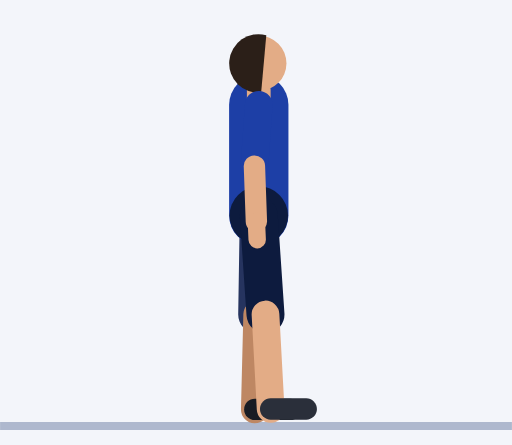
t = 0.00 s
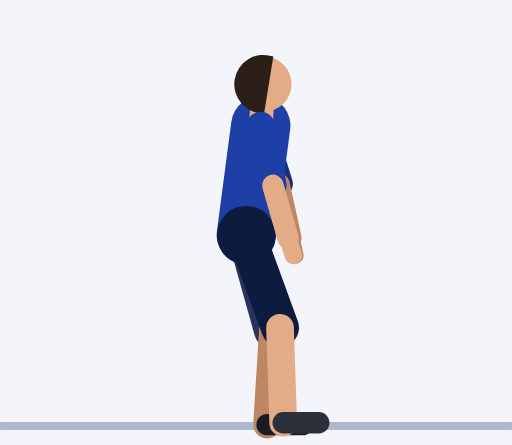
t = 0.45 s
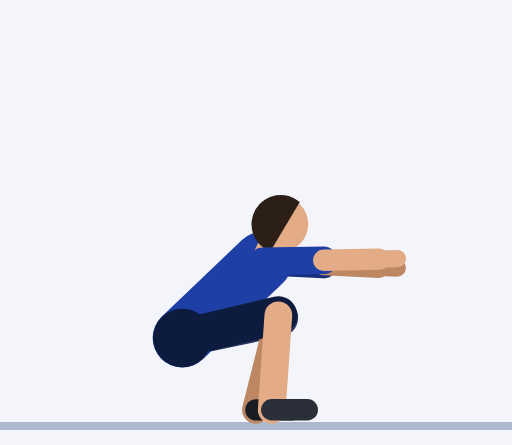
t = 0.92 s
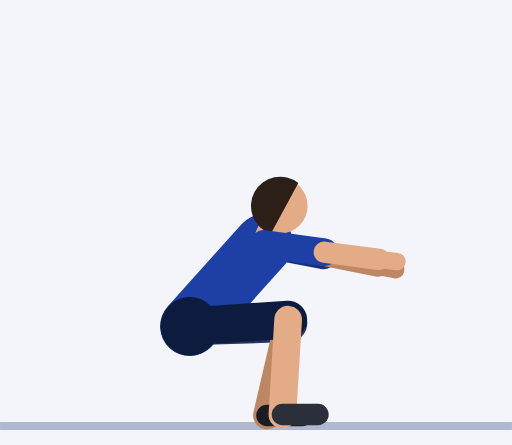
t = 1.35 s
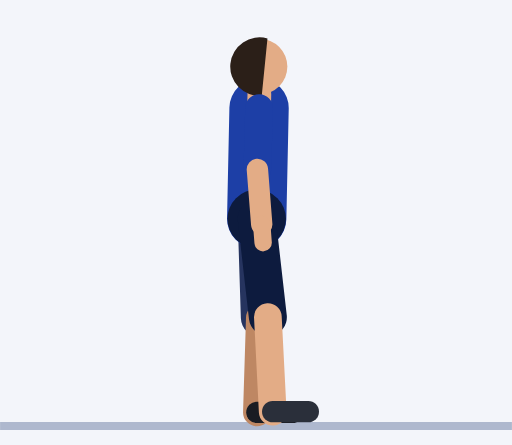
t = 1.81 s
t = 2.21 s: frame unchanged from t = 0.00 s, image omitted

The animated SVG that drew these frames (rendered in a browser with its animation timeline set to each time). Animation: 61 SMIL elements (animate=61); one cycle of 2.73 s, repeats indefinitely.

<svg xmlns="http://www.w3.org/2000/svg" viewBox="-65.4 -106.5 129.4 112.5"><rect x="-65.4" y="-106.5" width="129.4" height="112.5" fill="#F3F5FA"/><line x1="-65.4" y1="1.2" x2="64" y2="1.2" stroke="#AEB8CE" stroke-width="2"/><line x1="0" y1="-80" x2="1.1" y2="-64.5" stroke="#152F7C" stroke-width="7" stroke-linecap="round"><animate attributeName="x1" dur="2.73s" repeatCount="indefinite" values="0;0;0;0;0;0.1;0.4;0.8;1.2;1.5;1.5;1.3;1;0.9;0.9;0.9;0.9;0.9;1;1.3;1.5;1.5;1.2;0.8;0.4;0.1;0;0;0;0;0;0;0;0;0;0;0;0;0"/><animate attributeName="y1" dur="2.73s" repeatCount="indefinite" values="-80;-80;-80;-80;-80;-78.9;-75.9;-71.3;-65.4;-58.7;-51.9;-45.9;-41.6;-40;-40;-40;-40;-40;-41.6;-45.9;-51.9;-58.7;-65.4;-71.3;-75.9;-78.9;-80;-80;-80;-80;-80;-80;-80;-80;-80;-80;-80;-80;-80"/><animate attributeName="x2" dur="2.73s" repeatCount="indefinite" values="1.1;1.1;1.1;1.1;1.1;2;4.3;7.6;11;13.8;15.7;16.4;16.5;16.4;16.4;16.4;16.4;16.4;16.5;16.4;15.7;13.8;11;7.6;4.3;2;1.1;1.1;1.1;1.1;1.1;1.1;1.1;1.1;1.1;1.1;1.1;1.1;1.1"/><animate attributeName="y2" dur="2.73s" repeatCount="indefinite" values="-64.5;-64.5;-64.5;-64.5;-64.5;-63.5;-60.9;-57.3;-53.3;-49.4;-45.7;-42.5;-40.3;-39.4;-39.4;-39.4;-39.4;-39.4;-40.3;-42.5;-45.7;-49.4;-53.3;-57.3;-60.9;-63.5;-64.5;-64.5;-64.5;-64.5;-64.5;-64.5;-64.5;-64.5;-64.5;-64.5;-64.5;-64.5;-64.5"/></line><line x1="1.1" y1="-64.5" x2="0.6" y2="-50.5" stroke="#BE8763" stroke-width="5.4" stroke-linecap="round"><animate attributeName="x1" dur="2.73s" repeatCount="indefinite" values="1.1;1.1;1.1;1.1;1.1;2;4.3;7.6;11;13.8;15.7;16.4;16.5;16.4;16.4;16.4;16.4;16.4;16.5;16.4;15.7;13.8;11;7.6;4.3;2;1.1;1.1;1.1;1.1;1.1;1.1;1.1;1.1;1.1;1.1;1.1;1.1;1.1"/><animate attributeName="y1" dur="2.73s" repeatCount="indefinite" values="-64.5;-64.5;-64.5;-64.5;-64.5;-63.5;-60.9;-57.3;-53.3;-49.4;-45.7;-42.5;-40.3;-39.4;-39.4;-39.4;-39.4;-39.4;-40.3;-42.5;-45.7;-49.4;-53.3;-57.3;-60.9;-63.5;-64.5;-64.5;-64.5;-64.5;-64.5;-64.5;-64.5;-64.5;-64.5;-64.5;-64.5;-64.5;-64.5"/><animate attributeName="x2" dur="2.73s" repeatCount="indefinite" values="0.6;0.6;0.6;0.6;0.6;2.2;6.6;12.7;19.1;24.6;28.3;30;30.4;30.4;30.4;30.4;30.4;30.4;30.4;30;28.3;24.6;19.1;12.7;6.6;2.2;0.6;0.6;0.6;0.6;0.6;0.6;0.6;0.6;0.6;0.6;0.6;0.6;0.6"/><animate attributeName="y2" dur="2.73s" repeatCount="indefinite" values="-50.5;-50.5;-50.5;-50.5;-50.5;-49.5;-47.1;-44.3;-41.9;-40.4;-39.7;-39.3;-39;-38.9;-38.9;-38.9;-38.9;-38.9;-39;-39.3;-39.7;-40.4;-41.9;-44.3;-47.1;-49.5;-50.5;-50.5;-50.5;-50.5;-50.5;-50.5;-50.5;-50.5;-50.5;-50.5;-50.5;-50.5;-50.5"/></line><line x1="0.6" y1="-50.5" x2="0.4" y2="-45.9" stroke="#BE8763" stroke-width="4.4" stroke-linecap="round"><animate attributeName="x1" dur="2.73s" repeatCount="indefinite" values="0.6;0.6;0.6;0.6;0.6;2.2;6.6;12.7;19.1;24.6;28.3;30;30.4;30.4;30.4;30.4;30.4;30.4;30.4;30;28.3;24.6;19.1;12.7;6.6;2.2;0.6;0.6;0.6;0.6;0.6;0.6;0.6;0.6;0.6;0.6;0.6;0.6;0.6"/><animate attributeName="y1" dur="2.73s" repeatCount="indefinite" values="-50.5;-50.5;-50.5;-50.5;-50.5;-49.5;-47.1;-44.3;-41.9;-40.4;-39.7;-39.3;-39;-38.9;-38.9;-38.9;-38.9;-38.9;-39;-39.3;-39.7;-40.4;-41.9;-44.3;-47.1;-49.5;-50.5;-50.5;-50.5;-50.5;-50.5;-50.5;-50.5;-50.5;-50.5;-50.5;-50.5;-50.5;-50.5"/><animate attributeName="x2" dur="2.73s" repeatCount="indefinite" values="0.4;0.4;0.4;0.4;0.4;2.3;7.4;14.3;21.8;28.2;32.5;34.5;35;35;35;35;35;35;35;34.5;32.5;28.2;21.8;14.3;7.4;2.3;0.4;0.4;0.4;0.4;0.4;0.4;0.4;0.4;0.4;0.4;0.4;0.4;0.4"/><animate attributeName="y2" dur="2.73s" repeatCount="indefinite" values="-45.9;-45.9;-45.9;-45.9;-45.9;-44.9;-42.6;-40;-38.2;-37.5;-37.7;-38.2;-38.6;-38.8;-38.8;-38.8;-38.8;-38.8;-38.6;-38.2;-37.7;-37.5;-38.2;-40;-42.6;-44.9;-45.9;-45.9;-45.9;-45.9;-45.9;-45.9;-45.9;-45.9;-45.9;-45.9;-45.9;-45.9;-45.9"/></line><line x1="0" y1="-52" x2="-0.4" y2="-27" stroke="#26345F" stroke-width="9.6" stroke-linecap="round"><animate attributeName="x1" dur="2.73s" repeatCount="indefinite" values="0;0;0;0;0;-0.7;-2.5;-5.1;-8.1;-11.4;-14.4;-17;-18.8;-19.5;-19.5;-19.5;-19.5;-19.5;-18.8;-17;-14.4;-11.4;-8.1;-5.1;-2.5;-0.7;0;0;0;0;0;0;0;0;0;0;0;0;0"/><animate attributeName="y1" dur="2.73s" repeatCount="indefinite" values="-52;-52;-52;-52;-52;-50.9;-48.1;-43.9;-39;-33.8;-28.9;-24.7;-21.9;-20.8;-20.8;-20.8;-20.8;-20.8;-21.9;-24.7;-28.9;-33.8;-39;-43.9;-48.1;-50.9;-52;-52;-52;-52;-52;-52;-52;-52;-52;-52;-52;-52;-52"/><animate attributeName="x2" dur="2.73s" repeatCount="indefinite" values="-0.4;-0.4;-0.4;-0.4;-0.4;0.5;2.8;5.9;8.7;10.2;9.8;8;5.9;4.9;4.9;4.9;4.9;4.9;5.9;8;9.8;10.2;8.7;5.9;2.8;0.5;-0.4;-0.4;-0.4;-0.4;-0.4;-0.4;-0.4;-0.4;-0.4;-0.4;-0.4;-0.4;-0.4"/><animate attributeName="y2" dur="2.73s" repeatCount="indefinite" values="-27;-27;-27;-27;-27;-25.9;-23.6;-21.4;-20.5;-21.1;-22.8;-24.5;-25.8;-26.3;-26.3;-26.3;-26.3;-26.3;-25.8;-24.5;-22.8;-21.1;-20.5;-21.4;-23.6;-25.9;-27;-27;-27;-27;-27;-27;-27;-27;-27;-27;-27;-27;-27"/></line><line x1="-0.4" y1="-27" x2="-1" y2="-3" stroke="#BE8763" stroke-width="7" stroke-linecap="round"><animate attributeName="x1" dur="2.73s" repeatCount="indefinite" values="-0.4;-0.4;-0.4;-0.4;-0.4;0.5;2.8;5.9;8.7;10.2;9.8;8;5.9;4.9;4.9;4.9;4.9;4.9;5.9;8;9.8;10.2;8.7;5.9;2.8;0.5;-0.4;-0.4;-0.4;-0.4;-0.4;-0.4;-0.4;-0.4;-0.4;-0.4;-0.4;-0.4;-0.4"/><animate attributeName="y1" dur="2.73s" repeatCount="indefinite" values="-27;-27;-27;-27;-27;-25.9;-23.6;-21.4;-20.5;-21.1;-22.8;-24.5;-25.8;-26.3;-26.3;-26.3;-26.3;-26.3;-25.8;-24.5;-22.8;-21.1;-20.5;-21.4;-23.6;-25.9;-27;-27;-27;-27;-27;-27;-27;-27;-27;-27;-27;-27;-27"/><animate attributeName="x2" dur="2.73s" repeatCount="indefinite" values="-1;-1;-1;-1;-1;-0.3;1.5;3.9;5.8;6.4;5.2;2.7;0.1;-1;-1;-1;-1;-1;0.1;2.7;5.2;6.4;5.8;3.9;1.5;-0.3;-1;-1;-1;-1;-1;-1;-1;-1;-1;-1;-1;-1;-1"/><animate attributeName="y2" dur="2.73s" repeatCount="indefinite" values="-3;-3;-3;-3;-3;-2;0.3;2.5;3.3;2.6;0.8;-1.1;-2.5;-3;-3;-3;-3;-3;-2.5;-1.1;0.8;2.6;3.3;2.5;0.3;-2;-3;-3;-3;-3;-3;-3;-3;-3;-3;-3;-3;-3;-3"/></line><line x1="-1" y1="-3" x2="8" y2="-3" stroke="#191C23" stroke-width="5.4" stroke-linecap="round"><animate attributeName="x1" dur="2.73s" repeatCount="indefinite" values="-1;-1;-1;-1;-1;-0.3;1.5;3.9;5.8;6.4;5.2;2.7;0.1;-1;-1;-1;-1;-1;0.1;2.7;5.2;6.4;5.8;3.9;1.5;-0.3;-1;-1;-1;-1;-1;-1;-1;-1;-1;-1;-1;-1;-1"/><animate attributeName="y1" dur="2.73s" repeatCount="indefinite" values="-3;-3;-3;-3;-3;-2;0.3;2.5;3.3;2.6;0.8;-1.1;-2.5;-3;-3;-3;-3;-3;-2.5;-1.1;0.8;2.6;3.3;2.5;0.3;-2;-3;-3;-3;-3;-3;-3;-3;-3;-3;-3;-3;-3;-3"/><animate attributeName="x2" dur="2.73s" repeatCount="indefinite" values="8;8;8;8;8;8.7;10.5;12.9;14.8;15.4;14.2;11.7;9.1;8;8;8;8;8;9.1;11.7;14.2;15.4;14.8;12.9;10.5;8.7;8;8;8;8;8;8;8;8;8;8;8;8;8"/><animate attributeName="y2" dur="2.73s" repeatCount="indefinite" values="-3;-3;-3;-3;-3;-2;0.3;2.5;3.3;2.6;0.8;-1.1;-2.5;-3;-3;-3;-3;-3;-2.5;-1.1;0.8;2.6;3.3;2.5;0.3;-2;-3;-3;-3;-3;-3;-3;-3;-3;-3;-3;-3;-3;-3"/></line><line x1="0" y1="-52" x2="0" y2="-80" stroke="#1D3FA6" stroke-width="15" stroke-linecap="round"><animate attributeName="x1" dur="2.73s" repeatCount="indefinite" values="0;0;0;0;0;-0.7;-2.5;-5.1;-8.1;-11.4;-14.4;-17;-18.8;-19.5;-19.5;-19.5;-19.5;-19.5;-18.8;-17;-14.4;-11.4;-8.1;-5.1;-2.5;-0.7;0;0;0;0;0;0;0;0;0;0;0;0;0"/><animate attributeName="y1" dur="2.73s" repeatCount="indefinite" values="-52;-52;-52;-52;-52;-50.9;-48.1;-43.9;-39;-33.8;-28.9;-24.7;-21.9;-20.8;-20.8;-20.8;-20.8;-20.8;-21.9;-24.7;-28.9;-33.8;-39;-43.9;-48.1;-50.9;-52;-52;-52;-52;-52;-52;-52;-52;-52;-52;-52;-52;-52"/><animate attributeName="x2" dur="2.73s" repeatCount="indefinite" values="0;0;0;0;0;0.1;0.4;0.8;1.2;1.5;1.5;1.3;1;0.9;0.9;0.9;0.9;0.9;1;1.3;1.5;1.5;1.2;0.8;0.4;0.1;0;0;0;0;0;0;0;0;0;0;0;0;0"/><animate attributeName="y2" dur="2.73s" repeatCount="indefinite" values="-80;-80;-80;-80;-80;-78.9;-75.9;-71.3;-65.4;-58.7;-51.9;-45.9;-41.6;-40;-40;-40;-40;-40;-41.6;-45.9;-51.9;-58.7;-65.4;-71.3;-75.9;-78.9;-80;-80;-80;-80;-80;-80;-80;-80;-80;-80;-80;-80;-80"/></line><circle cx="0" cy="-52" r="7.4" fill="#0D1B3E"><animate attributeName="cx" dur="2.73s" repeatCount="indefinite" values="0;0;0;0;0;-0.7;-2.5;-5.1;-8.1;-11.4;-14.4;-17;-18.8;-19.5;-19.5;-19.5;-19.5;-19.5;-18.8;-17;-14.4;-11.4;-8.1;-5.1;-2.5;-0.7;0;0;0;0;0;0;0;0;0;0;0;0;0"/><animate attributeName="cy" dur="2.73s" repeatCount="indefinite" values="-52;-52;-52;-52;-52;-50.9;-48.1;-43.9;-39;-33.8;-28.9;-24.7;-21.9;-20.8;-20.8;-20.8;-20.8;-20.8;-21.9;-24.7;-28.9;-33.8;-39;-43.9;-48.1;-50.9;-52;-52;-52;-52;-52;-52;-52;-52;-52;-52;-52;-52;-52"/></circle><line x1="0" y1="-80" x2="0" y2="-83.5" stroke="#E3AC86" stroke-width="6" stroke-linecap="round"><animate attributeName="x1" dur="2.73s" repeatCount="indefinite" values="0;0;0;0;0;0.1;0.4;0.8;1.2;1.5;1.5;1.3;1;0.9;0.9;0.9;0.9;0.9;1;1.3;1.5;1.5;1.2;0.8;0.4;0.1;0;0;0;0;0;0;0;0;0;0;0;0;0"/><animate attributeName="y1" dur="2.73s" repeatCount="indefinite" values="-80;-80;-80;-80;-80;-78.9;-75.9;-71.3;-65.4;-58.7;-51.9;-45.9;-41.6;-40;-40;-40;-40;-40;-41.6;-45.9;-51.9;-58.7;-65.4;-71.3;-75.9;-78.9;-80;-80;-80;-80;-80;-80;-80;-80;-80;-80;-80;-80;-80"/><animate attributeName="x2" dur="2.73s" repeatCount="indefinite" values="0;0;0;0;0;0.2;0.6;1.2;1.9;2.4;2.6;2.6;2.5;2.4;2.4;2.4;2.4;2.4;2.5;2.6;2.6;2.4;1.9;1.2;0.6;0.2;0;0;0;0;0;0;0;0;0;0;0;0;0"/><animate attributeName="y2" dur="2.73s" repeatCount="indefinite" values="-83.5;-83.5;-83.5;-83.5;-83.5;-82.4;-79.4;-74.8;-68.8;-62.1;-55.2;-49.1;-44.8;-43.1;-43.1;-43.1;-43.1;-43.1;-44.8;-49.1;-55.2;-62.1;-68.8;-74.8;-79.4;-82.4;-83.5;-83.5;-83.5;-83.5;-83.5;-83.5;-83.5;-83.5;-83.5;-83.5;-83.5;-83.5;-83.5"/></line><circle cx="0" cy="-90.5" r="7" fill="#E3AC86"><animate attributeName="cx" dur="2.73s" repeatCount="indefinite" values="0;0;0;0;0;0.3;1;2.1;3.2;4.2;4.9;5.3;5.5;5.5;5.5;5.5;5.5;5.5;5.5;5.3;4.9;4.2;3.2;2.1;1;0.3;0;0;0;0;0;0;0;0;0;0;0;0;0"/><animate attributeName="cy" dur="2.73s" repeatCount="indefinite" values="-90.5;-90.5;-90.5;-90.5;-90.5;-89.4;-86.4;-81.7;-75.7;-68.8;-61.8;-55.6;-51.1;-49.4;-49.4;-49.4;-49.4;-49.4;-51.1;-55.6;-61.8;-68.8;-75.7;-81.7;-86.4;-89.4;-90.5;-90.5;-90.5;-90.5;-90.5;-90.5;-90.5;-90.5;-90.5;-90.5;-90.5;-90.5;-90.5"/></circle><path d="M1.9 -97.6 A7.4 7.4 0 1 0 0.6 -83.1 Z" fill="#2B1F18"><animate attributeName="d" dur="2.73s" repeatCount="indefinite" values="M1.9 -97.6 A7.4 7.4 0 1 0 0.6 -83.1 Z;M1.9 -97.6 A7.4 7.4 0 1 0 0.6 -83.1 Z;M1.9 -97.6 A7.4 7.4 0 1 0 0.6 -83.1 Z;M1.9 -97.6 A7.4 7.4 0 1 0 0.6 -83.1 Z;M1.9 -97.6 A7.4 7.4 0 1 0 0.6 -83.1 Z;M2.3 -96.5 A7.4 7.4 0 1 0 0.8 -82 Z;M3.3 -93.4 A7.4 7.4 0 1 0 1.2 -79 Z;M4.8 -88.6 A7.4 7.4 0 1 0 1.8 -74.3 Z;M6.4 -82.3 A7.4 7.4 0 1 0 2.4 -68.3 Z;M7.9 -75.2 A7.4 7.4 0 1 0 2.9 -61.5 Z;M9.1 -67.9 A7.4 7.4 0 1 0 3.1 -54.7 Z;M9.9 -61.4 A7.4 7.4 0 1 0 3.1 -48.5 Z;M10.3 -56.8 A7.4 7.4 0 1 0 2.9 -44.2 Z;M10.4 -55 A7.4 7.4 0 1 0 2.9 -42.5 Z;M10.4 -55 A7.4 7.4 0 1 0 2.9 -42.5 Z;M10.4 -55 A7.4 7.4 0 1 0 2.9 -42.5 Z;M10.4 -55 A7.4 7.4 0 1 0 2.9 -42.5 Z;M10.4 -55 A7.4 7.4 0 1 0 2.9 -42.5 Z;M10.3 -56.8 A7.4 7.4 0 1 0 2.9 -44.2 Z;M9.9 -61.4 A7.4 7.4 0 1 0 3.1 -48.5 Z;M9.1 -67.9 A7.4 7.4 0 1 0 3.1 -54.7 Z;M7.9 -75.2 A7.4 7.4 0 1 0 2.9 -61.5 Z;M6.4 -82.3 A7.4 7.4 0 1 0 2.4 -68.3 Z;M4.8 -88.6 A7.4 7.4 0 1 0 1.8 -74.3 Z;M3.3 -93.4 A7.4 7.4 0 1 0 1.2 -79 Z;M2.3 -96.5 A7.4 7.4 0 1 0 0.8 -82 Z;M1.9 -97.6 A7.4 7.4 0 1 0 0.6 -83.1 Z;M1.9 -97.6 A7.4 7.4 0 1 0 0.6 -83.1 Z;M1.9 -97.6 A7.4 7.4 0 1 0 0.6 -83.1 Z;M1.9 -97.6 A7.4 7.4 0 1 0 0.6 -83.1 Z;M1.9 -97.6 A7.4 7.4 0 1 0 0.6 -83.1 Z;M1.9 -97.6 A7.4 7.4 0 1 0 0.6 -83.1 Z;M1.9 -97.6 A7.4 7.4 0 1 0 0.6 -83.1 Z;M1.9 -97.6 A7.4 7.4 0 1 0 0.6 -83.1 Z;M1.9 -97.6 A7.4 7.4 0 1 0 0.6 -83.1 Z;M1.9 -97.6 A7.4 7.4 0 1 0 0.6 -83.1 Z;M1.9 -97.6 A7.4 7.4 0 1 0 0.6 -83.1 Z;M1.9 -97.6 A7.4 7.4 0 1 0 0.6 -83.1 Z;M1.9 -97.6 A7.4 7.4 0 1 0 0.6 -83.1 Z"/></path><line x1="0" y1="-52" x2="1.7" y2="-27" stroke="#0D1B3E" stroke-width="9.6" stroke-linecap="round"><animate attributeName="x1" dur="2.73s" repeatCount="indefinite" values="0;0;0;0;0;-0.7;-2.5;-5.1;-8.1;-11.4;-14.4;-17;-18.8;-19.5;-19.5;-19.5;-19.5;-19.5;-18.8;-17;-14.4;-11.4;-8.1;-5.1;-2.5;-0.7;0;0;0;0;0;0;0;0;0;0;0;0;0"/><animate attributeName="y1" dur="2.73s" repeatCount="indefinite" values="-52;-52;-52;-52;-52;-50.9;-48.1;-43.9;-39;-33.8;-28.9;-24.7;-21.9;-20.8;-20.8;-20.8;-20.8;-20.8;-21.9;-24.7;-28.9;-33.8;-39;-43.9;-48.1;-50.9;-52;-52;-52;-52;-52;-52;-52;-52;-52;-52;-52;-52;-52"/><animate attributeName="x2" dur="2.73s" repeatCount="indefinite" values="1.7;1.7;1.7;1.7;1.7;2.5;4.7;7.4;9.8;10.8;10;8;5.7;4.7;4.7;4.7;4.7;4.7;5.7;8;10;10.8;9.8;7.4;4.7;2.5;1.7;1.7;1.7;1.7;1.7;1.7;1.7;1.7;1.7;1.7;1.7;1.7;1.7"/><animate attributeName="y2" dur="2.73s" repeatCount="indefinite" values="-27;-27;-27;-27;-27;-26.1;-24.1;-22.2;-21.5;-22.2;-23.8;-25.4;-26.5;-26.9;-26.9;-26.9;-26.9;-26.9;-26.5;-25.4;-23.8;-22.2;-21.5;-22.2;-24.1;-26.1;-27;-27;-27;-27;-27;-27;-27;-27;-27;-27;-27;-27;-27"/></line><line x1="1.7" y1="-27" x2="3" y2="-3.1" stroke="#E3AC86" stroke-width="7" stroke-linecap="round"><animate attributeName="x1" dur="2.73s" repeatCount="indefinite" values="1.7;1.7;1.7;1.7;1.7;2.5;4.7;7.4;9.8;10.8;10;8;5.7;4.7;4.7;4.7;4.7;4.7;5.7;8;10;10.8;9.8;7.4;4.7;2.5;1.7;1.7;1.7;1.7;1.7;1.7;1.7;1.7;1.7;1.7;1.7;1.7;1.7"/><animate attributeName="y1" dur="2.73s" repeatCount="indefinite" values="-27;-27;-27;-27;-27;-26.1;-24.1;-22.2;-21.5;-22.2;-23.8;-25.4;-26.5;-26.9;-26.9;-26.9;-26.9;-26.9;-26.5;-25.4;-23.8;-22.2;-21.5;-22.2;-24.1;-26.1;-27;-27;-27;-27;-27;-27;-27;-27;-27;-27;-27;-27;-27"/><animate attributeName="x2" dur="2.73s" repeatCount="indefinite" values="3;3;3;3;3;3.7;5.6;7.9;9.8;10.3;9.1;6.6;4.1;3;3;3;3;3;4.1;6.6;9.1;10.3;9.8;7.9;5.6;3.7;3;3;3;3;3;3;3;3;3;3;3;3;3"/><animate attributeName="y2" dur="2.73s" repeatCount="indefinite" values="-3.1;-3.1;-3.1;-3.1;-3.1;-2.2;-0.1;1.8;2.5;1.8;0.2;-1.4;-2.6;-3;-3;-3;-3;-3;-2.6;-1.4;0.2;1.8;2.5;1.8;-0.1;-2.2;-3.1;-3.1;-3.1;-3.1;-3.1;-3.1;-3.1;-3.1;-3.1;-3.1;-3.1;-3.1;-3.1"/></line><line x1="3" y1="-3.1" x2="12" y2="-3.1" stroke="#2A2F3A" stroke-width="5.4" stroke-linecap="round"><animate attributeName="x1" dur="2.73s" repeatCount="indefinite" values="3;3;3;3;3;3.7;5.6;7.9;9.8;10.3;9.1;6.6;4.1;3;3;3;3;3;4.1;6.6;9.1;10.3;9.8;7.9;5.6;3.7;3;3;3;3;3;3;3;3;3;3;3;3;3"/><animate attributeName="y1" dur="2.73s" repeatCount="indefinite" values="-3.1;-3.1;-3.1;-3.1;-3.1;-2.2;-0.1;1.8;2.5;1.8;0.2;-1.4;-2.6;-3;-3;-3;-3;-3;-2.6;-1.4;0.2;1.8;2.5;1.8;-0.1;-2.2;-3.1;-3.1;-3.1;-3.1;-3.1;-3.1;-3.1;-3.1;-3.1;-3.1;-3.1;-3.1;-3.1"/><animate attributeName="x2" dur="2.73s" repeatCount="indefinite" values="12;12;12;12;12;12.7;14.6;16.9;18.8;19.3;18.1;15.6;13.1;12;12;12;12;12;13.1;15.6;18.1;19.3;18.8;16.9;14.6;12.7;12;12;12;12;12;12;12;12;12;12;12;12;12"/><animate attributeName="y2" dur="2.73s" repeatCount="indefinite" values="-3.1;-3.1;-3.1;-3.1;-3.1;-2.2;-0.1;1.8;2.5;1.8;0.2;-1.4;-2.6;-3;-3;-3;-3;-3;-2.6;-1.4;0.2;1.8;2.5;1.8;-0.1;-2.2;-3.1;-3.1;-3.1;-3.1;-3.1;-3.1;-3.1;-3.1;-3.1;-3.1;-3.1;-3.1;-3.1"/></line><line x1="0" y1="-80" x2="-1.1" y2="-64.5" stroke="#1D3FA6" stroke-width="7" stroke-linecap="round"><animate attributeName="x1" dur="2.73s" repeatCount="indefinite" values="0;0;0;0;0;0.1;0.4;0.8;1.2;1.5;1.5;1.3;1;0.9;0.9;0.9;0.9;0.9;1;1.3;1.5;1.5;1.2;0.8;0.4;0.1;0;0;0;0;0;0;0;0;0;0;0;0;0"/><animate attributeName="y1" dur="2.73s" repeatCount="indefinite" values="-80;-80;-80;-80;-80;-78.9;-75.9;-71.3;-65.4;-58.7;-51.9;-45.9;-41.6;-40;-40;-40;-40;-40;-41.6;-45.9;-51.9;-58.7;-65.4;-71.3;-75.9;-78.9;-80;-80;-80;-80;-80;-80;-80;-80;-80;-80;-80;-80;-80"/><animate attributeName="x2" dur="2.73s" repeatCount="indefinite" values="-1.1;-1.1;-1.1;-1.1;-1.1;-0.1;2.6;6.4;10.3;13.7;15.8;16.6;16.5;16.4;16.4;16.4;16.4;16.4;16.5;16.6;15.8;13.7;10.3;6.4;2.6;-0.1;-1.1;-1.1;-1.1;-1.1;-1.1;-1.1;-1.1;-1.1;-1.1;-1.1;-1.1;-1.1;-1.1"/><animate attributeName="y2" dur="2.73s" repeatCount="indefinite" values="-64.5;-64.5;-64.5;-64.5;-64.5;-63.4;-60.6;-56.8;-52.8;-49.1;-45.9;-43.2;-41.3;-40.5;-40.5;-40.5;-40.5;-40.5;-41.3;-43.2;-45.9;-49.1;-52.8;-56.8;-60.6;-63.4;-64.5;-64.5;-64.5;-64.5;-64.5;-64.5;-64.5;-64.5;-64.5;-64.5;-64.5;-64.5;-64.5"/></line><line x1="-1.1" y1="-64.5" x2="-0.6" y2="-50.5" stroke="#E3AC86" stroke-width="5.4" stroke-linecap="round"><animate attributeName="x1" dur="2.73s" repeatCount="indefinite" values="-1.1;-1.1;-1.1;-1.1;-1.1;-0.1;2.6;6.4;10.3;13.7;15.8;16.6;16.5;16.4;16.4;16.4;16.4;16.4;16.5;16.6;15.8;13.7;10.3;6.4;2.6;-0.1;-1.1;-1.1;-1.1;-1.1;-1.1;-1.1;-1.1;-1.1;-1.1;-1.1;-1.1;-1.1;-1.1"/><animate attributeName="y1" dur="2.73s" repeatCount="indefinite" values="-64.5;-64.5;-64.5;-64.5;-64.5;-63.4;-60.6;-56.8;-52.8;-49.1;-45.9;-43.2;-41.3;-40.5;-40.5;-40.5;-40.5;-40.5;-41.3;-43.2;-45.9;-49.1;-52.8;-56.8;-60.6;-63.4;-64.5;-64.5;-64.5;-64.5;-64.5;-64.5;-64.5;-64.5;-64.5;-64.5;-64.5;-64.5;-64.5"/><animate attributeName="x2" dur="2.73s" repeatCount="indefinite" values="-0.6;-0.6;-0.6;-0.6;-0.6;1.2;5.8;12.3;19.3;25.1;28.8;30.4;30.5;30.4;30.4;30.4;30.4;30.4;30.5;30.4;28.8;25.1;19.3;12.3;5.8;1.2;-0.6;-0.6;-0.6;-0.6;-0.6;-0.6;-0.6;-0.6;-0.6;-0.6;-0.6;-0.6;-0.6"/><animate attributeName="y2" dur="2.73s" repeatCount="indefinite" values="-50.5;-50.5;-50.5;-50.5;-50.5;-49.5;-46.9;-44.1;-42;-41;-40.8;-40.9;-41;-41;-41;-41;-41;-41;-41;-40.9;-40.8;-41;-42;-44.1;-46.9;-49.5;-50.5;-50.5;-50.5;-50.5;-50.5;-50.5;-50.5;-50.5;-50.5;-50.5;-50.5;-50.5;-50.5"/></line><line x1="-0.6" y1="-50.5" x2="-0.4" y2="-45.9" stroke="#E3AC86" stroke-width="4.4" stroke-linecap="round"><animate attributeName="x1" dur="2.73s" repeatCount="indefinite" values="-0.6;-0.6;-0.6;-0.6;-0.6;1.2;5.8;12.3;19.3;25.1;28.8;30.4;30.5;30.4;30.4;30.4;30.4;30.4;30.5;30.4;28.8;25.1;19.3;12.3;5.8;1.2;-0.6;-0.6;-0.6;-0.6;-0.6;-0.6;-0.6;-0.6;-0.6;-0.6;-0.6;-0.6;-0.6"/><animate attributeName="y1" dur="2.73s" repeatCount="indefinite" values="-50.5;-50.5;-50.5;-50.5;-50.5;-49.5;-46.9;-44.1;-42;-41;-40.8;-40.9;-41;-41;-41;-41;-41;-41;-41;-40.9;-40.8;-41;-42;-44.1;-46.9;-49.5;-50.5;-50.5;-50.5;-50.5;-50.5;-50.5;-50.5;-50.5;-50.5;-50.5;-50.5;-50.5;-50.5"/><animate attributeName="x2" dur="2.73s" repeatCount="indefinite" values="-0.4;-0.4;-0.4;-0.4;-0.4;1.6;6.9;14.3;22.2;28.8;33.1;34.9;35.1;35;35;35;35;35;35.1;34.9;33.1;28.8;22.2;14.3;6.9;1.6;-0.4;-0.4;-0.4;-0.4;-0.4;-0.4;-0.4;-0.4;-0.4;-0.4;-0.4;-0.4;-0.4"/><animate attributeName="y2" dur="2.73s" repeatCount="indefinite" values="-45.9;-45.9;-45.9;-45.9;-45.9;-44.9;-42.5;-40;-38.5;-38.3;-39.1;-40.2;-40.9;-41.2;-41.2;-41.2;-41.2;-41.2;-40.9;-40.2;-39.1;-38.3;-38.5;-40;-42.5;-44.9;-45.9;-45.9;-45.9;-45.9;-45.9;-45.9;-45.9;-45.9;-45.9;-45.9;-45.9;-45.9;-45.9"/></line></svg>
